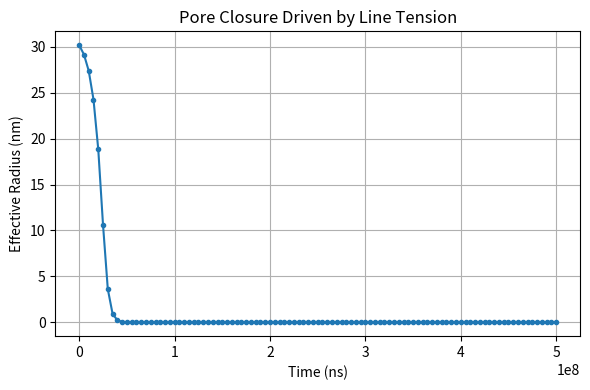
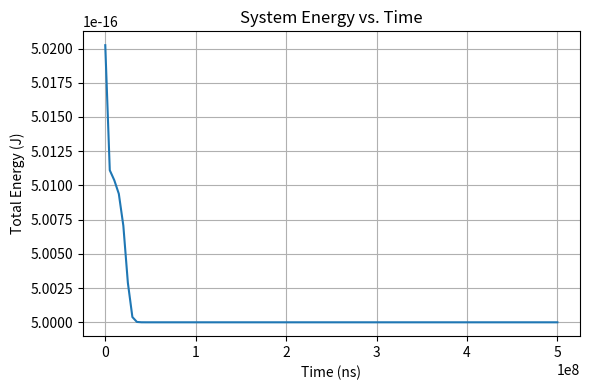
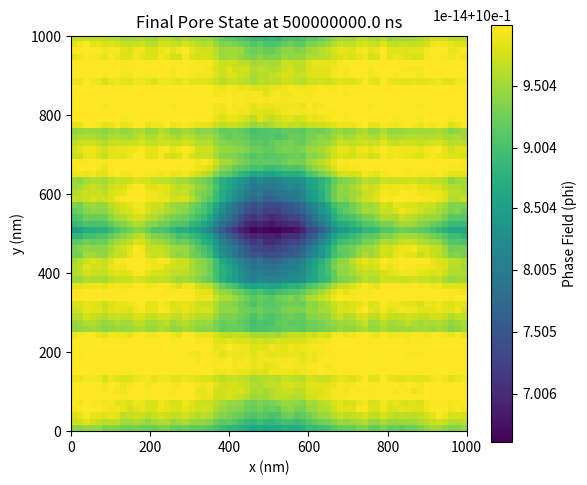

These charts were generated, in order, by the following Python code:
import numpy as np
import matplotlib.pyplot as plt
import pandas as pd

# -----------------------------------------------------------------------------
# Grid (using physical units)
# -----------------------------------------------------------------------------
Nx = Ny = 64
Lx = Ly = 1000.0e-9  # m (1000 nm, consistent with first script)
dx = Lx / Nx
x = np.linspace(0, Lx, Nx, endpoint=False)
y = np.linspace(0, Ly, Ny, endpoint=False)
X, Y = np.meshgrid(x, y, indexing='ij')

# -----------------------------------------------------------------------------
# Physical and Numerical Parameters
# -----------------------------------------------------------------------------
# --- Physical Parameters ---
gamma = 1.5e-11      # J/m, typical line tension for lipid membrane pore
R0 = 29.7e-9           # m, initial pore radius (20 nm)
sigma = 5e-4         # J/m^2, area-dependent energy (set to 0 for pure line tension model)
epsilon = 0.5 * dx     # m, interface thickness, ~2 grid cells

# --- CORRECTED PARAMETER ---
# The mobility M is a kinetic parameter that sets the timescale of closure.
# It has been increased to ensure the dynamics are visible in the chosen simulation time.
M = 50000.0            # m^2/(J*s), phase-field mobility

# --- Numerical Parameters ---
total_time = 0.5   # s (simulate for 50 nanoseconds)
nsteps = 10000
dt = total_time / nsteps
save_every = 100     # Save data every 250 steps

# -----------------------------------------------------------------------------
# Initial Condition and Model Functions
# -----------------------------------------------------------------------------
# Initial pore (phi=0 inside, 1 outside)
xc, yc = Lx / 2, Ly / 2
r = np.sqrt((X - xc)**2 + (Y - yc)**2)
phi = 0.5 * (1.0 + np.tanh((r - R0) / (np.sqrt(2) * epsilon)))

# Double-well potential and its derivative
def g(phi): return 0.25 * phi**2 * (1.0 - phi)**2
def gp(phi): return 0.5 * phi * (1.0 - phi) * (1.0 - 2.0 * phi)

# Smooth Heaviside function H(phi) and its derivative dH(phi) for the sigma term
def H(phi):
    pc = np.clip(phi, 0.0, 1.0)
    return pc**2 * (3.0 - 2.0 * pc)
def dH(phi):
    pc = np.clip(phi, 0.0, 1.0)
    return 6.0 * pc * (1.0 - pc)

Cg = np.sqrt(2.0) / 12.0

# -----------------------------------------------------------------------------
# Spectral (FFT) Setup
# -----------------------------------------------------------------------------
kx = 2.0 * np.pi * np.fft.fftfreq(Nx, d=dx)
ky = 2.0 * np.pi * np.fft.fftfreq(Ny, d=dx)
KX, KY = np.meshgrid(kx, ky, indexing='ij')
K2 = KX**2 + KY**2
# Denominator for semi-implicit time stepping of the Laplacian term
denom = 1.0 + dt * M * (gamma / Cg) * epsilon * K2

# -----------------------------------------------------------------------------
# Energy Calculation
# -----------------------------------------------------------------------------
def energy(phi):
    gradx = np.fft.ifft2(1j * KX * np.fft.fft2(phi)).real
    grady = np.fft.ifft2(1j * KY * np.fft.fft2(phi)).real
    # Interfacial energy (from line tension)
    Ein = (gamma / Cg) * np.sum((epsilon * 0.5 * (gradx**2 + grady**2) + g(phi) / epsilon)) * dx * dx
    # Area-dependent energy
    Earea = sigma * np.sum(H(phi)) * dx * dx
    return Ein + Earea

# -----------------------------------------------------------------------------
# Main Simulation Loop
# -----------------------------------------------------------------------------
times, radii, energies = [], [], []
print("Starting pore closure simulation...")

for n in range(nsteps + 1):
    # --- Data Saving ---
    if n % save_every == 0:
        Hphi = H(phi)
        Apore = np.sum(1.0 - Hphi) * dx * dx
        R_eff = np.sqrt(max(Apore, 0.0) / np.pi)
        
        current_time_ns = n * dt * 1e9
        current_radius_nm = R_eff * 1e9
        current_energy = energy(phi)

        times.append(current_time_ns)
        radii.append(current_radius_nm)
        energies.append(current_energy)
        
        print(f"Time: {current_time_ns:5.2f} ns, Radius: {current_radius_nm:5.2f} nm")

    # --- Time Stepping ---
    if n < nsteps:
        # Explicit part of the equation (reaction terms)
        rhs = -M * ((gamma / Cg) * (gp(phi) / epsilon) + sigma * dH(phi))
        
        # Advance one step in Fourier space
        phi_hat = np.fft.fft2(phi)
        rhs_hat = np.fft.fft2(rhs)
        phi_hat_new = (phi_hat + dt * rhs_hat) / denom
        
        # Transform back to real space and clip for stability
        phi = np.fft.ifft2(phi_hat_new).real
        phi = np.clip(phi, 0.0, 1.0)

print("Simulation finished.")

# -----------------------------------------------------------------------------
# Save Outputs and Plots
# -----------------------------------------------------------------------------
# Save diagnostics to a CSV file
pd.DataFrame({
    'time_ns': times,
    'radius_nm': radii,
    'energy_J': energies
}).to_csv("pore_closure_diagnostics_physical.csv", index=False)

# Plot 1: Pore radius vs. time
plt.figure(figsize=(6, 4))
plt.plot(times, radii, marker='.')
plt.xlabel("Time (ns)")
plt.ylabel("Effective Radius (nm)")
plt.title("Pore Closure Driven by Line Tension")
plt.grid(True)
plt.tight_layout()
plt.savefig("pore_radius_vs_time_physical.png", dpi=160)

# Plot 2: Energy vs. time
plt.figure(figsize=(6, 4))
plt.plot(times, energies)
plt.xlabel("Time (ns)")
plt.ylabel("Total Energy (J)")
plt.title("System Energy vs. Time")
plt.grid(True)
plt.tight_layout()
plt.savefig("energy_vs_time_physical.png", dpi=160)

# Plot 3: Final phase-field configuration
plt.figure(figsize=(6, 5))
plt.imshow(phi.T, origin="lower", extent=[0, Lx*1e9, 0, Ly*1e9])
cbar = plt.colorbar()
cbar.set_label("Phase Field (phi)")
plt.xlabel("x (nm)")
plt.ylabel("y (nm)")
plt.title(f"Final Pore State at {total_time*1e9:.1f} ns")
plt.tight_layout()
plt.savefig("final_phi_physical.png", dpi=160)

plt.show()